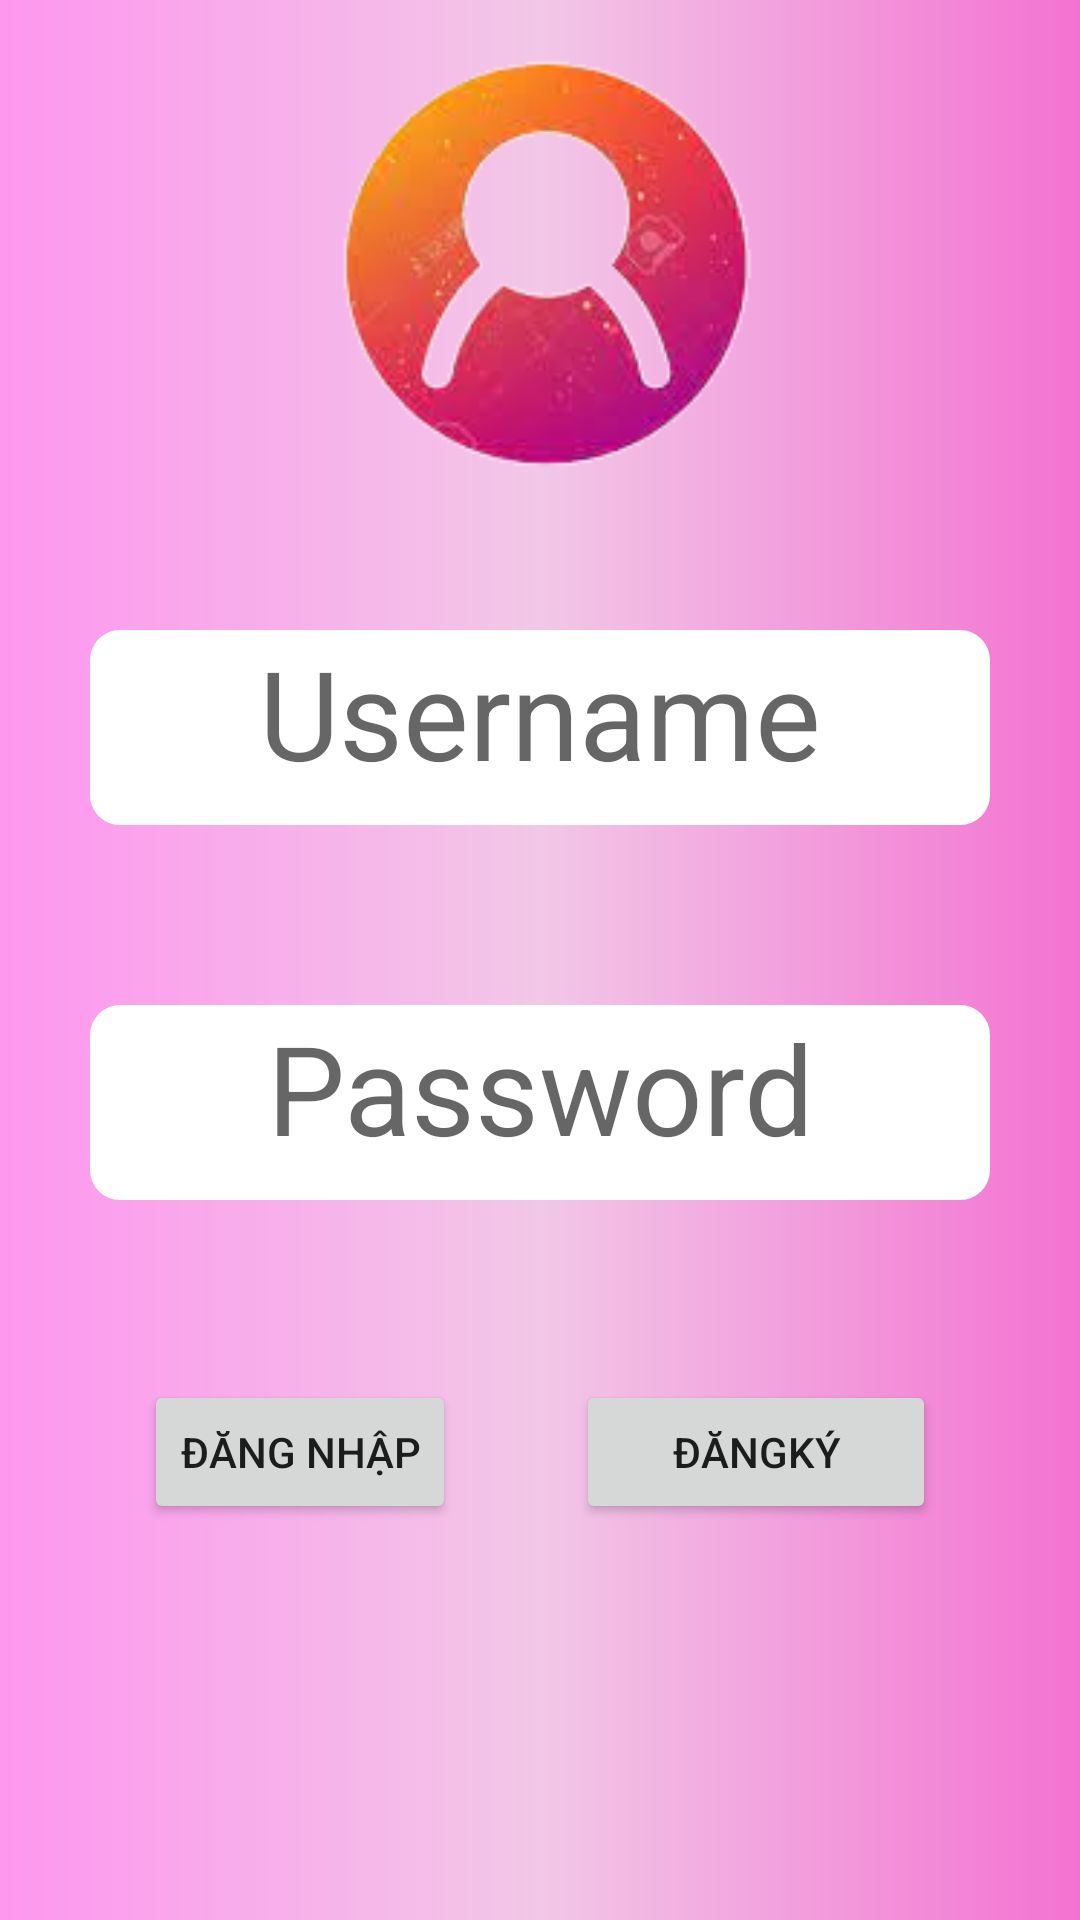

Android layout source for this screen:
<!-- AndroidManifest.xml: application theme Theme.SOSKDIENTU -->
<!-- res/layout/activity_login.xml -->
<?xml version="1.0" encoding="utf-8"?>
<LinearLayout xmlns:android="http://schemas.android.com/apk/res/android"
    xmlns:app="http://schemas.android.com/apk/res-auto"
    xmlns:tools="http://schemas.android.com/tools"
    android:layout_width="match_parent"
    android:layout_height="match_parent"
    android:orientation="vertical"
    android:gravity="center"
    android:background="@drawable/background_layout"
    tools:context=".activity.Dangnhap_Dawngky.LoginActivity">
    <LinearLayout
        android:layout_width="400dp"
        android:layout_height="800dp"
        android:background="@drawable/bogoc"
        android:baselineAligned="false"
        android:orientation="vertical">

        <ImageView
            android:id="@+id/imageView"
            android:layout_width="150dp"
            android:layout_height="150dp"
            android:layout_gravity="center"
            android:layout_marginTop="90dp"
            android:contentDescription="TODO"
            android:src="@drawable/logologin"


            />

        <EditText
            android:id="@+id/Username"
            android:layout_width="300dp"
            android:layout_height="65dp"
            android:layout_gravity="center"
            android:layout_marginTop="50dp"
            android:background="@drawable/edt_style"
            android:gravity="center"
            android:hint="Username"
            android:minHeight="48dp"
            android:textSize="20pt"
            android:inputType="phone"/>

        <EditText
            android:id="@+id/Password"
            android:layout_width="300dp"
            android:layout_height="65dp"
            android:layout_gravity="center"
            android:layout_marginTop="60dp"
            android:background="@drawable/edt_style"
            android:gravity="center"
            android:hint="Password"
            android:inputType="textPassword"
            android:minHeight="48dp"
            android:textSize="20pt" />

        <LinearLayout
            android:layout_width="match_parent"
            android:layout_height="wrap_content"
            android:layout_marginTop="60dp"
            android:gravity="center"
            android:orientation="horizontal">

            <Button
                android:id="@+id/btnlogin"
                android:layout_width="wrap_content"
                android:layout_height="wrap_content"
                android:layout_marginEnd="20dp"

                android:text="Đăng nhập" />

            <Button
                android:id="@+id/btnsigin"
                android:layout_width="120dp"
                android:layout_height="match_parent"
                android:layout_marginLeft="20dp"

                android:text="Đăngký"
                 />

        </LinearLayout>


    </LinearLayout>


</LinearLayout>
<!-- resources referenced by this layout -->
<resources>
  <!-- drawable background_layout (drawable) -->
  <?xml version="1.0" encoding="utf-8"?>
  <shape xmlns:android="http://schemas.android.com/apk/res/android">
  
      <gradient
      android:startColor="#FF91EF"
      android:centerColor="#F2C7E7"
      android:endColor="#F369CF"></gradient>
  </shape>
  <!-- drawable bogoc (drawable) -->
  <?xml version="1.0" encoding="utf-8"?>
  <shape xmlns:android="http://schemas.android.com/apk/res/android"
      android:shape="rectangle">
  
      <corners android:radius="100dp"></corners>
      <gradient
          android:startColor="#FF91EF"
                      android:centerColor="#F2C7E7"
                  android:endColor="#F369CF"></gradient>
  
  </shape>
  <!-- drawable edt_style (drawable) -->
  <?xml version="1.0" encoding="utf-8"?>
  <shape xmlns:android="http://schemas.android.com/apk/res/android"
      android:shape="rectangle">
      <solid android:color="#ffffff">
  
      </solid>
      <size android:height="40dp"
          android:width="250dp"></size>
      <corners android:radius="10dp">
  
      </corners>
      <padding
          android:bottom="10dp"
          android:left="30dp"
          android:right="30dp"
          android:top="10dp"></padding>
  
  </shape>
  <!-- drawable logologin: png bitmap (drawable, 30124 bytes) -->
  <style name="Theme.SOSKDIENTU" parent="Theme.MaterialComponents.DayNight.NoActionBar">
          
          <item name="colorPrimary">@color/purple_500</item>
          <item name="colorPrimaryVariant">@color/purple_700</item>
          <item name="colorOnPrimary">@color/white</item>
          
          <item name="colorSecondary">@color/teal_200</item>
          <item name="colorSecondaryVariant">@color/teal_700</item>
          <item name="colorOnSecondary">@color/black</item>
          
          <item name="android:statusBarColor" tools:targetApi="l">?attr/colorPrimaryVariant</item>
          
      </style>
  <!-- not gathered from this repository: default colours our renderer supplied (Android Studio template values) -->
  <color name="purple_500">#FF6200EE</color>
  <color name="purple_700">#FF3700B3</color>
  <color name="teal_200">#FF03DAC5</color>
  <color name="teal_700">#FF018786</color>
  <color name="black">#FF000000</color>
  <color name="white">#FFFFFFFF</color>
</resources>
